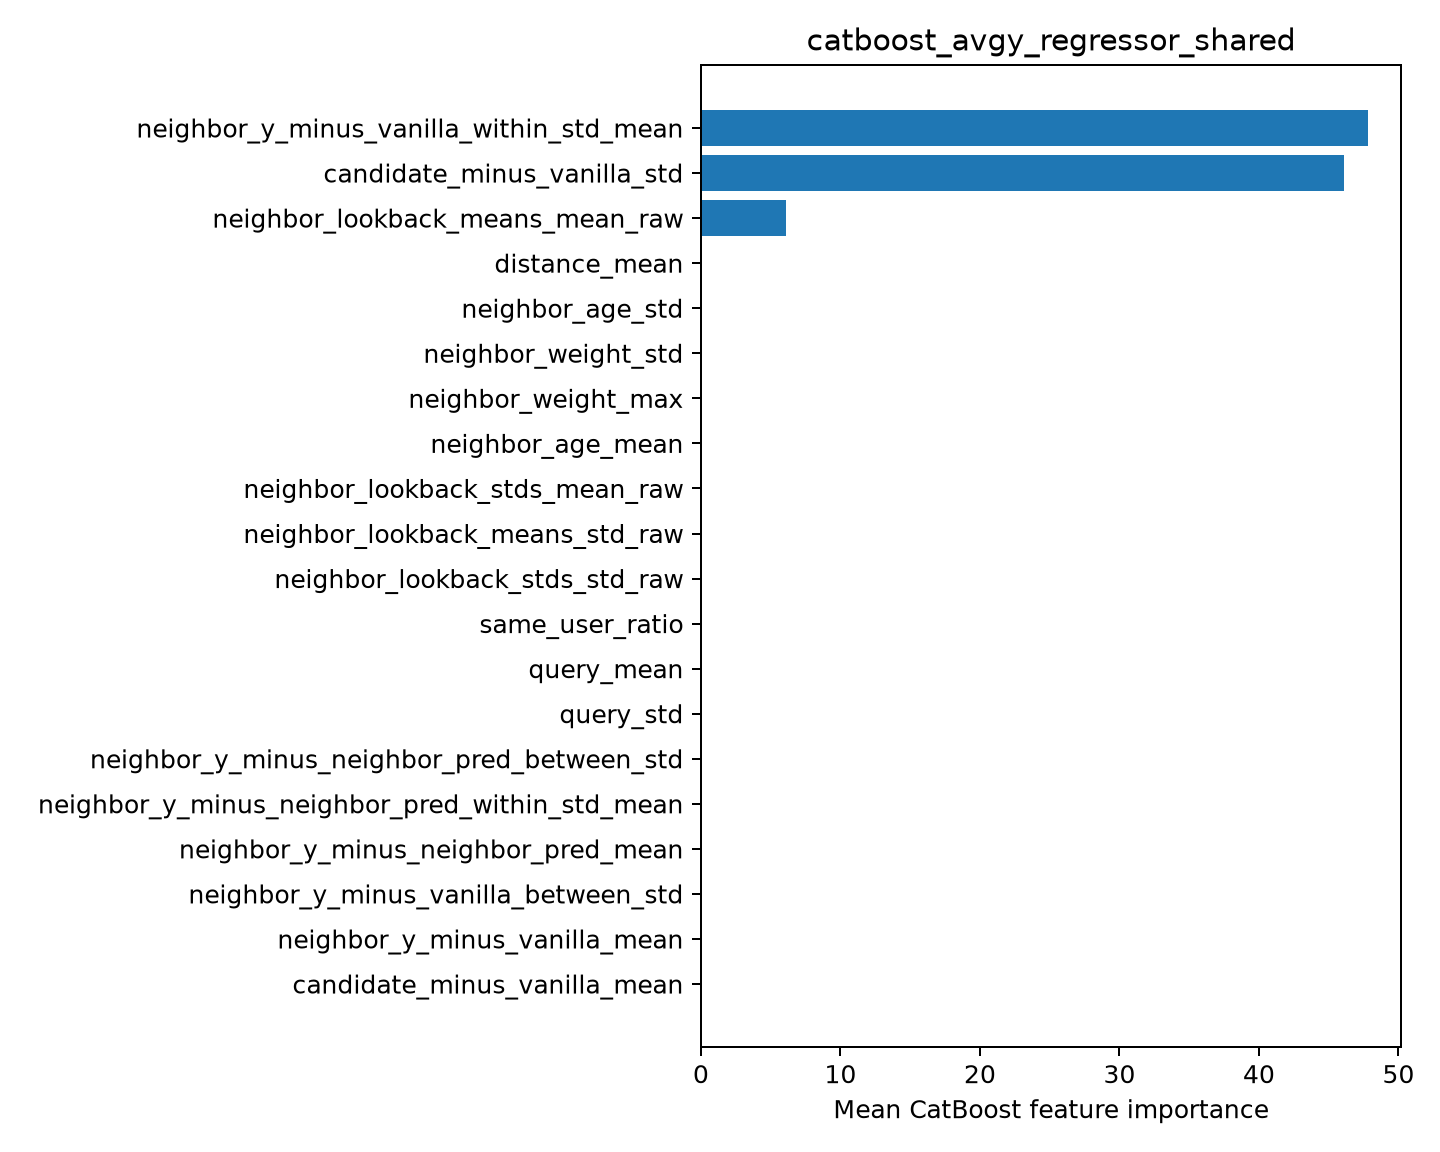

Values plotted in this chart, from the file beside it:
feature, importance
neighbor_y_minus_vanilla_within_std_mean, 47.81
candidate_minus_vanilla_std, 46.12
neighbor_lookback_means_mean_raw, 6.075
distance_mean, 0.0
neighbor_age_std, 0.0
neighbor_weight_std, 0.0
neighbor_weight_max, 0.0
neighbor_age_mean, 0.0
neighbor_lookback_stds_mean_raw, 0.0
neighbor_lookback_means_std_raw, 0.0
neighbor_lookback_stds_std_raw, 0.0
same_user_ratio, 0.0
query_mean, 0.0
query_std, 0.0
neighbor_y_minus_neighbor_pred_between_s…, 0.0
neighbor_y_minus_neighbor_pred_within_st…, 0.0
neighbor_y_minus_neighbor_pred_mean, 0.0
neighbor_y_minus_vanilla_between_std, 0.0
neighbor_y_minus_vanilla_mean, 0.0
candidate_minus_vanilla_mean, 0.0
